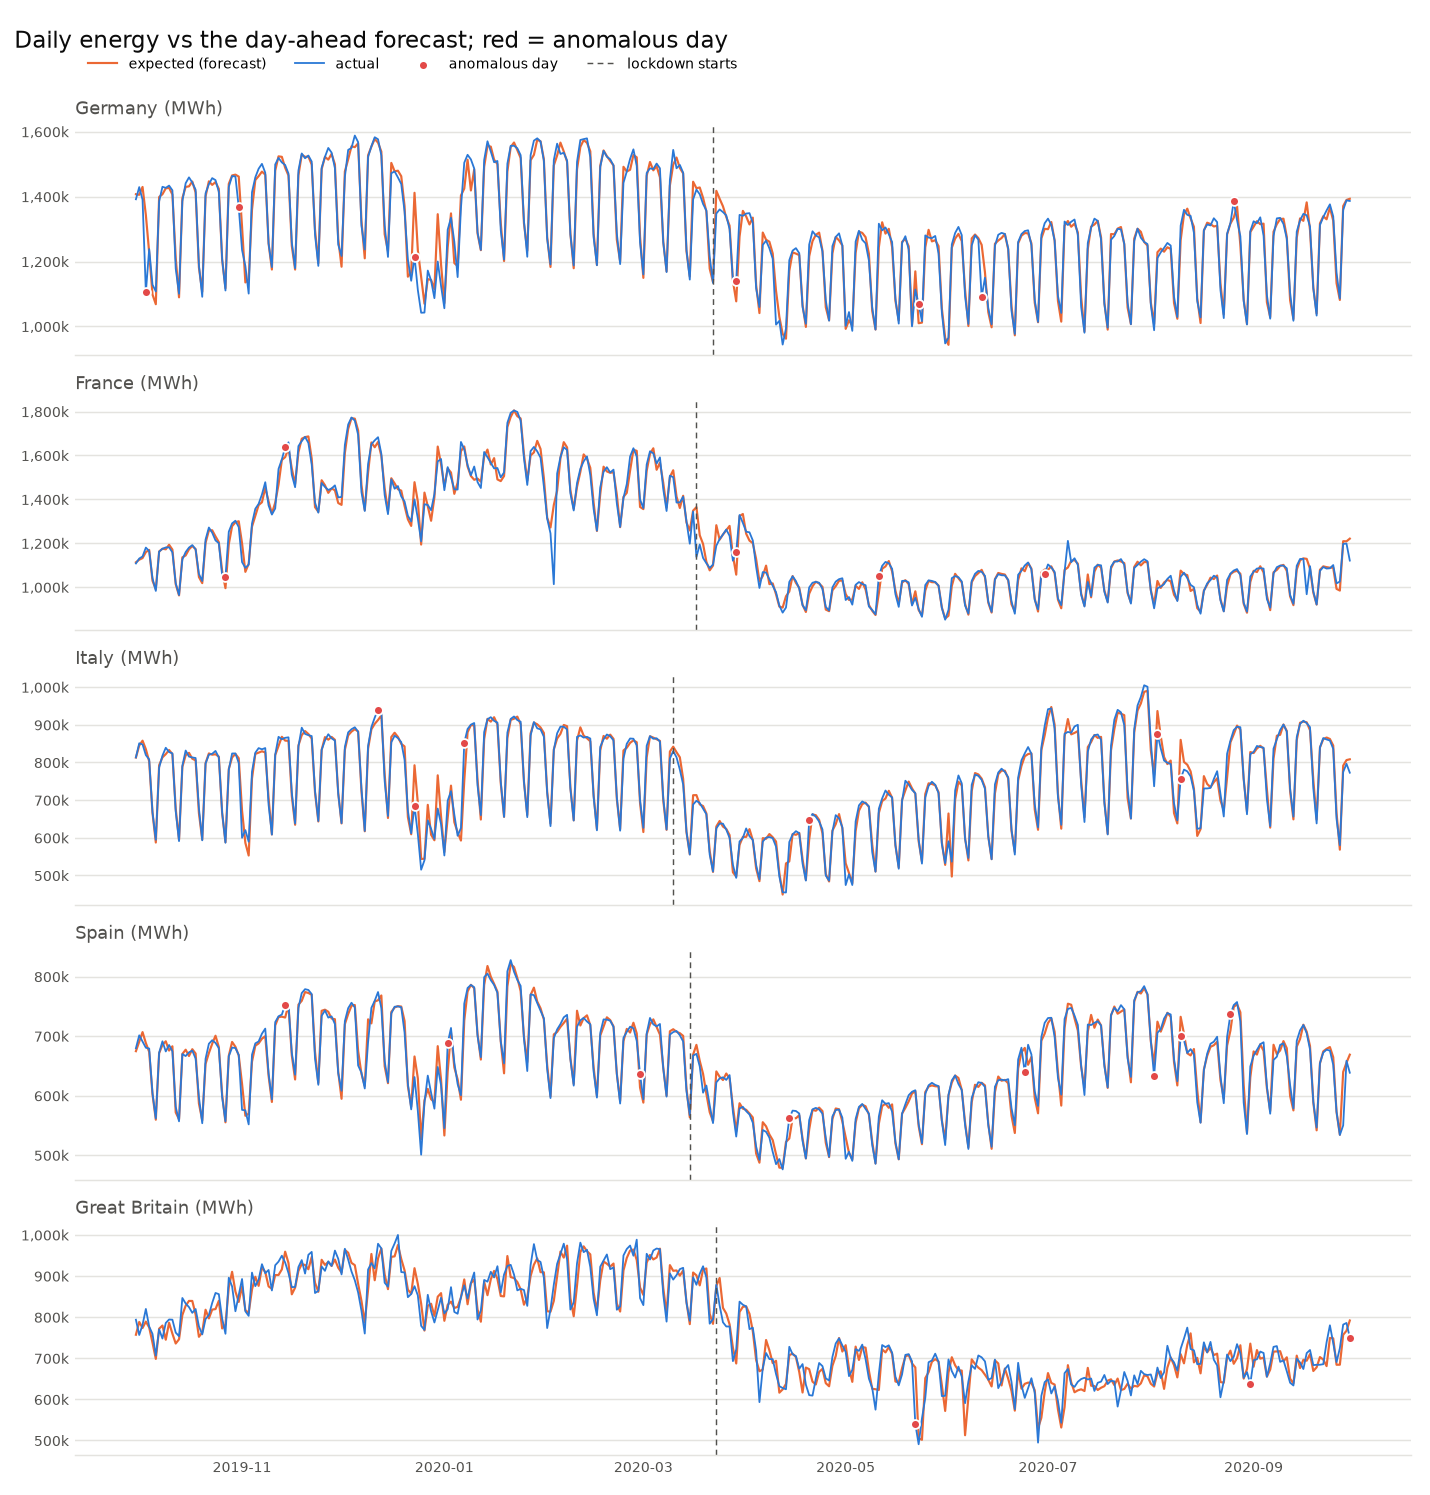

The file beside this chart, header and first rows:
day, country, hours below, hours above, actual MWh, expected MWh, deviation %, kind
2019-10-03 00:00:00+00:00, DE, 10, 0, 1105298, 1343171, -17.7, drop
2019-10-31 00:00:00+00:00, DE, 7, 0, 1366980, 1461650, -6.5, drop
2019-12-23 00:00:00+00:00, DE, 19, 0, 1214864, 1411713, -13.9, drop
2020-03-29 00:00:00+00:00, DE, 1, 8, 1140310, 1077305, 5.8, spike
2020-05-23 00:00:00+00:00, DE, 0, 8, 1067643, 1009920, 5.7, spike
2020-06-11 00:00:00+00:00, DE, 24, 0, 1090558, 1251330, -12.8, drop
2020-08-26 00:00:00+00:00, DE, 0, 11, 1384941, 1334925, 3.7, spike
2019-10-27 00:00:00+00:00, FR, 0, 9, 1045350, 995534, 5.0, spike
2019-11-14 00:00:00+00:00, FR, 0, 6, 1637081, 1592271, 2.8, spike
2020-03-29 00:00:00+00:00, FR, 0, 15, 1161822, 1057090, 9.9, spike
2020-05-11 00:00:00+00:00, FR, 0, 22, 1050854, 972210, 8.1, spike
2020-06-30 00:00:00+00:00, FR, 8, 0, 1060659, 1080432, -1.8, drop
2019-12-12 00:00:00+00:00, IT, 0, 7, 940173, 912806, 3.0, spike
2019-12-23 00:00:00+00:00, IT, 18, 0, 684624, 792610, -13.6, drop
2020-01-07 00:00:00+00:00, IT, 0, 19, 852468, 751570, 13.4, spike
2020-04-20 00:00:00+00:00, IT, 0, 7, 646982, 595583, 8.6, spike
2020-08-03 00:00:00+00:00, IT, 7, 0, 876008, 936592, -6.5, drop
2020-08-10 00:00:00+00:00, IT, 11, 0, 756591, 860082, -12.0, drop
2019-11-14 00:00:00+00:00, ES, 0, 6, 752652, 731239, 2.9, spike
2020-01-02 00:00:00+00:00, ES, 0, 10, 688033, 640265, 7.5, spike
2020-02-29 00:00:00+00:00, ES, 0, 8, 636197, 613592, 3.7, spike
2020-04-14 00:00:00+00:00, ES, 0, 7, 562080, 528117, 6.4, spike
2020-06-24 00:00:00+00:00, ES, 15, 0, 639156, 680272, -6.0, drop
2020-08-02 00:00:00+00:00, ES, 8, 0, 632786, 652133, -3.0, drop
2020-08-10 00:00:00+00:00, ES, 8, 0, 699551, 732460, -4.5, drop
2020-08-25 00:00:00+00:00, ES, 0, 9, 736446, 709186, 3.8, spike
2020-05-22 00:00:00+00:00, GB, 18, 0, 539974, 677606, -20.3, drop
2020-08-31 00:00:00+00:00, GB, 11, 0, 637941, 735605, -13.3, drop
2020-09-30 00:00:00+00:00, GB, 8, 0, 750196, 791865, -5.3, drop
